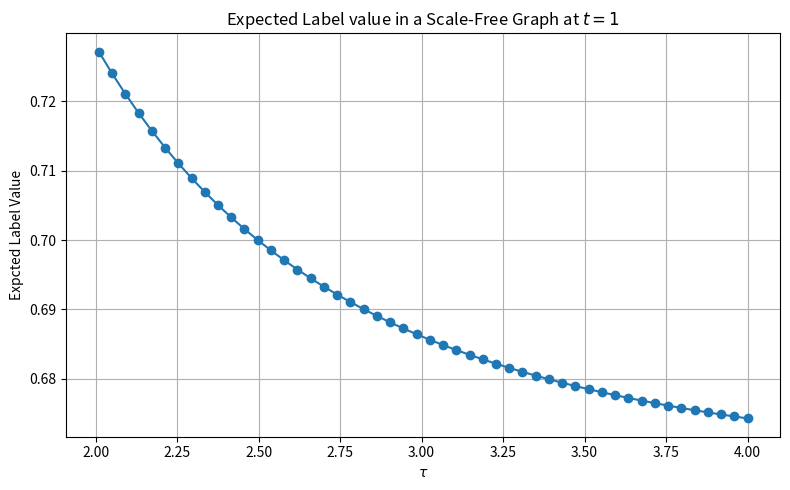
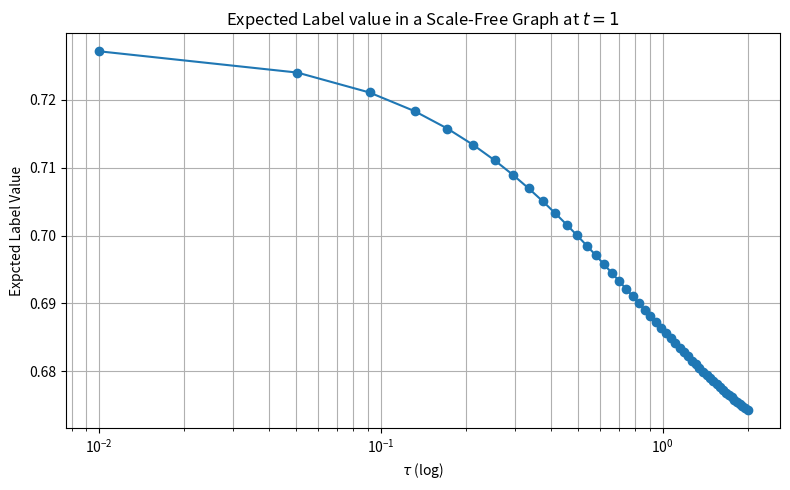

Here is the Python script that generated these plots, in order:
# -*- coding: utf-8 -*-
"""
Created on Wed Jan 21 14:57:09 2026

@author: 20174931
"""

import numpy as np
import matplotlib.pyplot as plt
from mpmath import zeta

# Parameters
taus = np.linspace(2.01, 4, 50)   # tau > 2
k_max = 1_000_000                     # truncation of the infinite sum

def expression(tau, k_max):
    k = np.arange(1, k_max + 1)
    series = np.sum(1.0 / (k**tau * (k + 2)))
    return 1.0 - series / float(zeta(tau))

values = np.array([expression(tau, k_max) for tau in taus])

# -------------------------------------------------
# Plot 1: Linear tau scale
# -------------------------------------------------
plt.figure(figsize=(8, 5))
plt.plot(taus, values, marker='o')
plt.xlabel(r'$\tau$')
plt.ylabel(r'Expcted Label Value')
plt.title("Expected Label value in a Scale-Free Graph at $t=1$")
plt.grid(True)
plt.tight_layout()
plt.show()


# -------------------------------------------------
# Plot 2: Logarithmic distance from critical point
# -------------------------------------------------
plt.figure(figsize=(8, 5))
plt.plot(taus - 2, values, marker='o')
plt.xscale('log')
plt.xlabel(r'$\tau$ (log)')
plt.ylabel(r'Expcted Label Value')
plt.title("Expected Label value in a Scale-Free Graph at $t=1$")
plt.grid(True, which="both")
plt.tight_layout()
plt.show()
